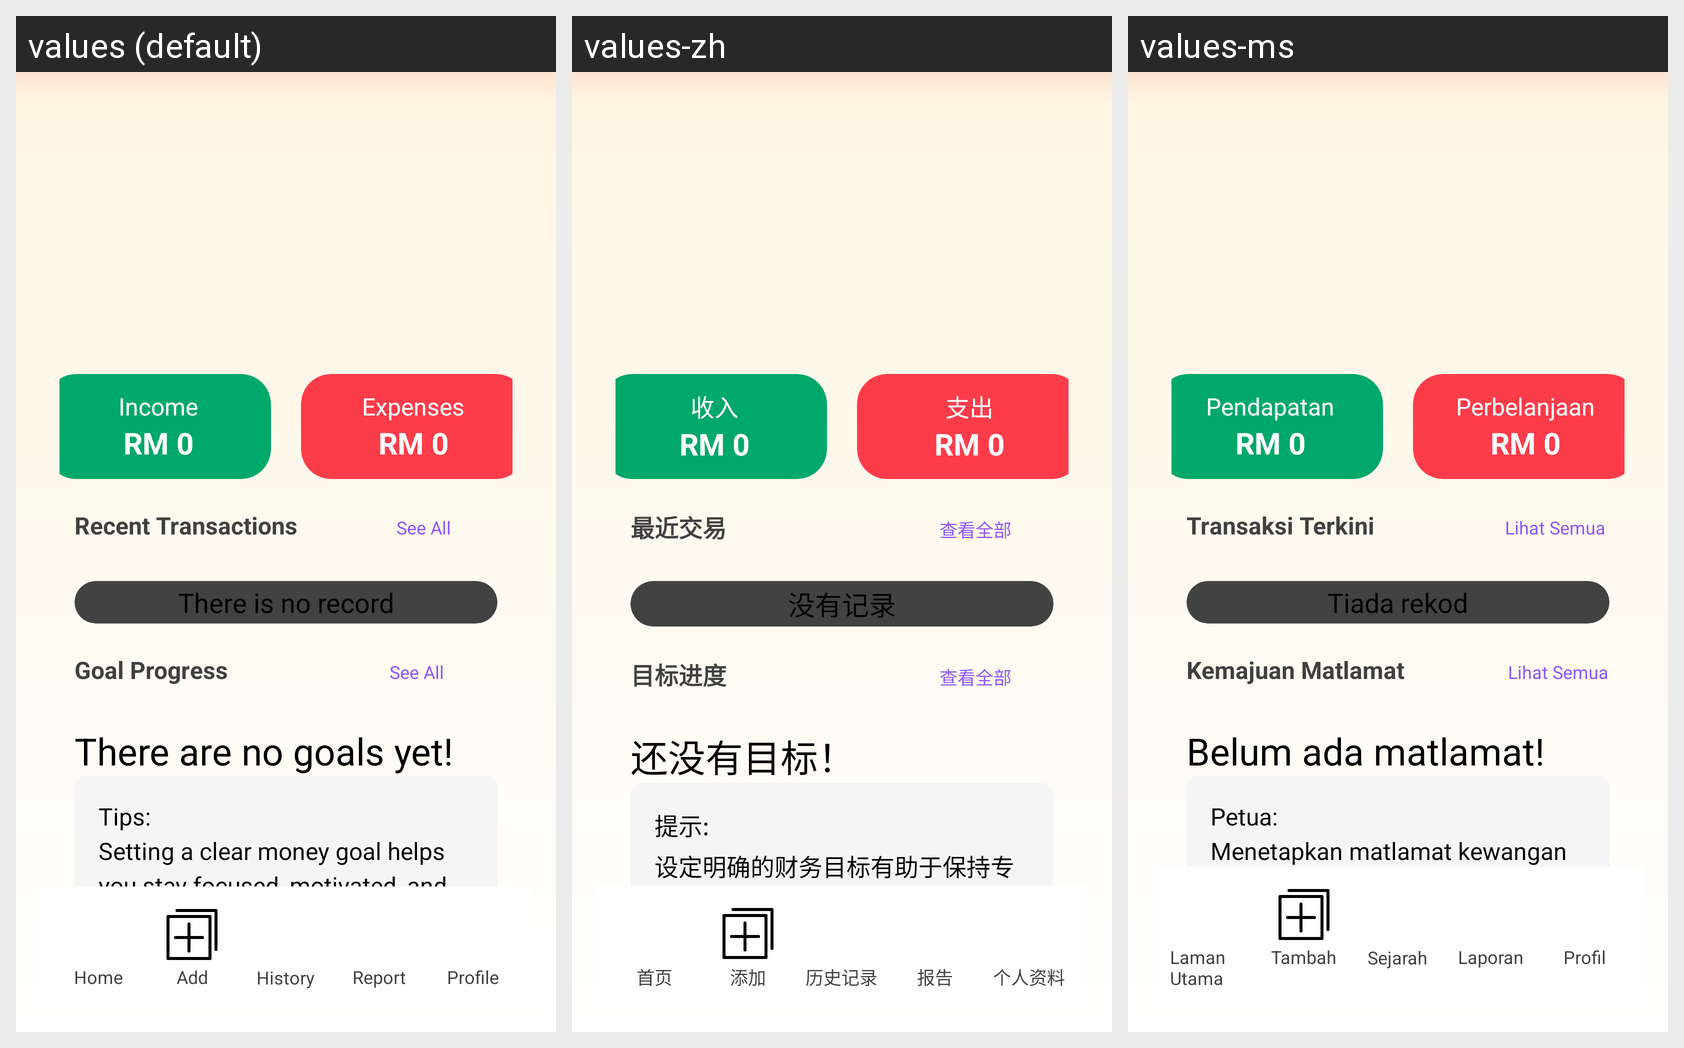

Locale-by-locale string values for the Android screen shown in this grid:
Android screen res/layout/activity_homepage.xml rendered under 3 locales, left to right: values (default), values-zh, values-ms. Device: Nexus 5 (rendered at 1080×1920; each locale shown at half size, 540×960, under a caption strip naming it); theme Theme.Login.
Strings drawn on this screen, with the default value and each locale's value (text and hints the layout hard-codes, and strings that could not be matched under every locale, appear in the picture but are not listed):

income
  values: Income
  values-zh: 收入
  values-ms: Pendapatan

expenses
  values: Expenses
  values-zh: 支出
  values-ms: Perbelanjaan

recent_transactions
  values: Recent Transactions
  values-zh: 最近交易
  values-ms: Transaksi Terkini

see_all
  values: See All
  values-zh: 查看全部
  values-ms: Lihat Semua

no_records
  values: There is no record
  values-zh: 没有记录
  values-ms: Tiada rekod

goal_progress
  values: Goal Progress
  values-zh: 目标进度
  values-ms: Kemajuan Matlamat

no_goals_yet
  values: There are no goals yet!
  values-zh: 还没有目标！
  values-ms: Belum ada matlamat!

tips
  values: Tips:
      Setting a clear money goal helps you stay focused, motivated, and disciplined in achieving financial success.
  values-zh: 提示:
      设定明确的财务目标有助于保持专注、激励和纪律，以实现财务成功。
  values-ms: Petua:
      Menetapkan matlamat kewangan yang jelas membantu anda kekal fokus, bermotivasi, dan berdisiplin untuk mencapai kejayaan kewangan.

home
  values: Home
  values-zh: 首页
  values-ms: Laman Utama

add
  values: Add
  values-zh: 添加
  values-ms: Tambah

history
  values: History
  values-zh: 历史记录
  values-ms: Sejarah

report
  values: Report
  values-zh: 报告
  values-ms: Laporan

profile
  values: Profile
  values-zh: 个人资料
  values-ms: Profil
